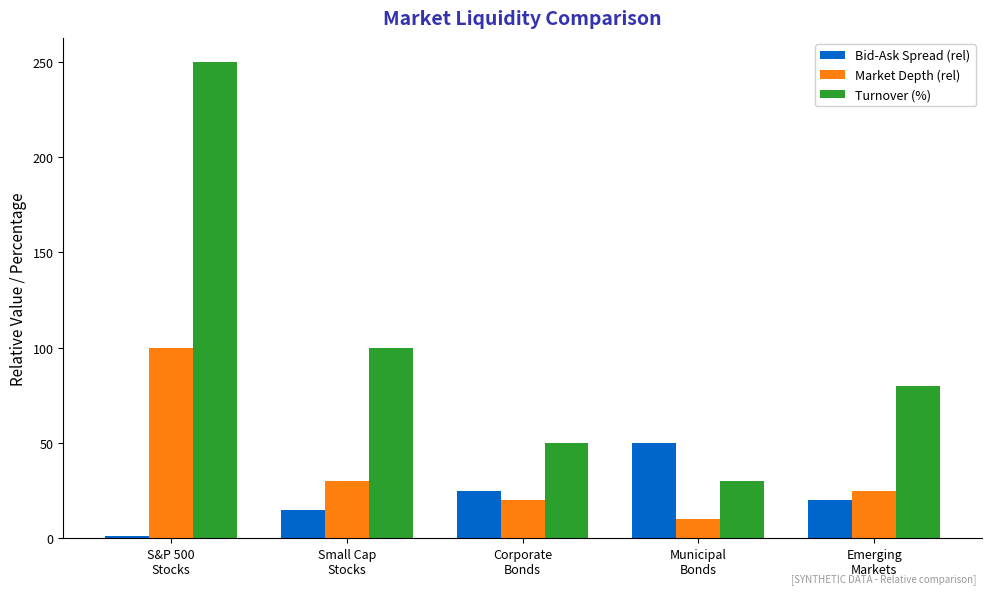

Write Python code to recreate this figure. (Note: this script raises an exception after producing the figure.)
"""
Market Liquidity Metrics Comparison
Shows liquidity across different markets

Output: liquidity_metrics.pdf
Module: module_04_traditional
Lesson: 41 - Market Microstructure
"""

from pathlib import Path
import matplotlib.pyplot as plt
import numpy as np

plt.rcParams.update({
    'font.size': 10,
    'axes.labelsize': 10,
    'axes.titlesize': 11,
    'xtick.labelsize': 9,
    'ytick.labelsize': 9,
    'legend.fontsize': 9,
    'figure.figsize': (10, 6),
    'figure.dpi': 150
})

MLPURPLE = '#3333B2'
MLBLUE = '#0066CC'
MLORANGE = '#FF7F0E'
MLGREEN = '#2CA02C'

def create_chart():
    fig, ax = plt.subplots(figsize=(10, 6))

    markets = ['S&P 500\nStocks', 'Small Cap\nStocks', 'Corporate\nBonds', 'Municipal\nBonds', 'Emerging\nMarkets']

    # Metrics (normalized to large cap US = 100)
    bid_ask = [1, 15, 25, 50, 20]  # Relative spread
    depth = [100, 30, 20, 10, 25]  # Market depth
    turnover = [250, 100, 50, 30, 80]  # Annual turnover %

    x = np.arange(len(markets))
    width = 0.25

    ax.bar(x - width, bid_ask, width, label='Bid-Ask Spread (rel)', color=MLBLUE)
    ax.bar(x, depth, width, label='Market Depth (rel)', color=MLORANGE)
    ax.bar(x + width, turnover, width, label='Turnover (%)', color=MLGREEN)

    ax.set_ylabel('Relative Value / Percentage', fontsize=11)
    ax.set_title('Market Liquidity Comparison', fontsize=14,
                 fontweight='bold', color=MLPURPLE, pad=10)

    ax.set_xticks(x)
    ax.set_xticklabels(markets)
    ax.legend(loc='upper right', framealpha=0.9)

    ax.spines['top'].set_visible(False)
    ax.spines['right'].set_visible(False)

    fig.text(0.98, 0.02, '[SYNTHETIC DATA - Relative comparison]',
             fontsize=7, color='#999999', ha='right', style='italic')

    plt.tight_layout()

    output_path = Path(__file__).parent / 'liquidity_metrics.pdf'
    plt.savefig(output_path, format='pdf', dpi=300, bbox_inches='tight')
    plt.close()
    print(f"Chart saved to: {output_path}")
    return output_path

if __name__ == '__main__':
    create_chart()
